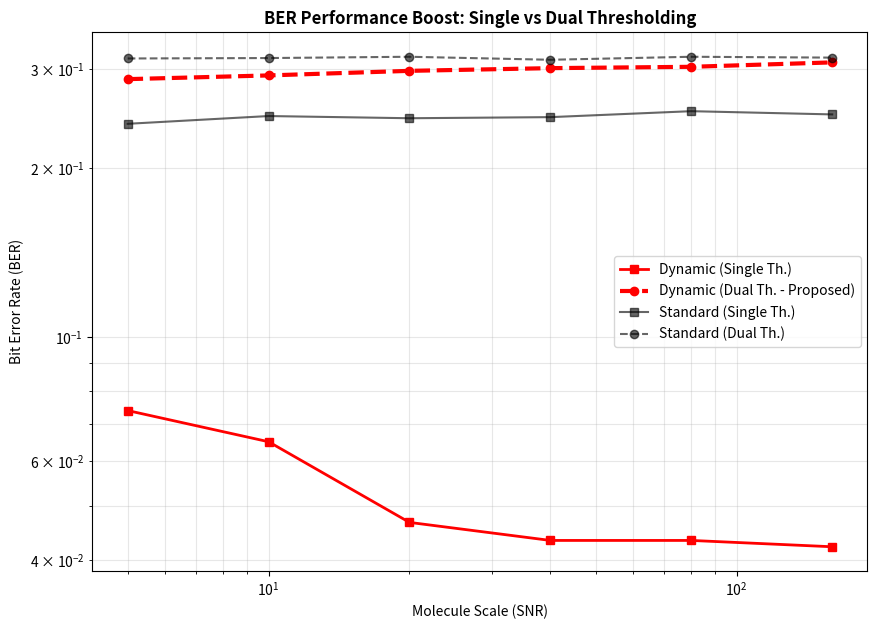

Reproduce this figure in Python.
import numpy as np
import matplotlib.pyplot as plt

# --- 1. SETTINGS (Fiziksel Kanal Parametreleri) ---
dt, T_bit = 0.005, 0.1
k_on, k_off = 50.0, 5.0
NUM_BITS = 2000
TRAIN_BITS = 200
SCALES = [5, 10, 20, 40, 80, 160]

# --- 2. MODELS ---
def simulate_standard(C):
    R, F = np.zeros(len(C)), np.ones(len(C))
    for i in range(1, len(C)):
        dR = (k_on * C[i-1] * F[i-1] - k_off * R[i-1]) * dt
        R[i] = R[i-1] + dR
        F[i] = max(0, 1.0 - R[i])
    return R

def simulate_tm(C, k_rec_val, is_dynamic=False, alpha=5.0):
    R, D, F = np.zeros(len(C)), np.zeros(len(C)), np.ones(len(C))
    for i in range(1, len(C)):
        k_val = (0.2 + alpha * R[i-1]) if is_dynamic else k_rec_val
        dR = (k_on * C[i-1] * F[i-1] - k_off * R[i-1]) * dt
        dD = (k_off * R[i-1] - k_val * D[i-1]) * dt
        R[i], D[i] = R[i-1] + dR, D[i-1] + dD
        F[i] = max(0, 1.0 - R[i] - D[i])
    return R

# --- 3. SIGNAL (Difüzyon Kanalı) ---
np.random.seed(42)
bits = np.random.randint(0, 2, NUM_BITS)
time = np.arange(0, NUM_BITS * T_bit, dt)
clean_c = np.zeros(len(time))

for i, b in enumerate(bits):
    if b == 1:
        start_idx = int((i * T_bit) / dt)
        t_array = time[start_idx:] - time[start_idx]
        clean_c[start_idx:] += 1.0 * np.exp(-t_array / 0.15) 

def get_responses(R_sig):
    res = []
    for i in range(NUM_BITS):
        idx = int((i * T_bit + 0.08) / dt) 
        res.append(R_sig[idx])
    return np.array(res)

# --- 4. EXECUTION (Single vs Dual Threshold) ---
res_single = { "Standard": [], "k_rec=0.2": [], "k_rec=0.45": [], "Dynamic": [] }
res_dual   = { "Standard": [], "k_rec=0.2": [], "k_rec=0.45": [], "Dynamic": [] }

for s in SCALES:
    noisy = np.random.poisson(clean_c * s) / s
    outs = { "Standard": simulate_standard(noisy), 
             "k_rec=0.2": simulate_tm(noisy, 0.2),
             "k_rec=0.45": simulate_tm(noisy, 0.45), 
             "Dynamic": simulate_tm(noisy, 0, is_dynamic=True) }
    
    for key, R_sig in outs.items():
        resp = get_responses(R_sig)
        
        # Preamble (Eğitim) Verisi ile Eşikleri Belirleme
        train_resp = resp[:TRAIN_BITS]
        train_bits = bits[:TRAIN_BITS]
        
        mean_1 = np.mean(train_resp[train_bits==1])
        mean_0 = np.mean(train_resp[train_bits==0])
        
        # 1. Single Threshold (Orta Nokta)
        th_single = (mean_1 + mean_0) / 2
        
        # 2. Dual Threshold (Histerezis Bandı - %20 Marj)
        margin = (mean_1 - mean_0) * 0.20
        th_high = th_single + margin
        th_low  = th_single - margin
        
        # Test Verisi
        test_resp = resp[TRAIN_BITS:]
        test_bits = bits[TRAIN_BITS:]
        
        # Single Threshold Kararı
        ber_s = np.mean((test_resp > th_single).astype(int) != test_bits)
        res_single[key].append(float(ber_s))
        
        # Dual Threshold Kararı (Durum Makinesi / Histerezis)
        decisions_dual = []
        current_state = 0 # Başlangıç kararı 0
        for val in test_resp:
            if val > th_high:
                current_state = 1
            elif val < th_low:
                current_state = 0
            # Arada kalırsa current_state değişmez!
            decisions_dual.append(current_state)
            
        ber_d = np.mean(np.array(decisions_dual) != test_bits)
        res_dual[key].append(float(ber_d))

# --- 5. DATA OUTPUT ---
print("\n" + "="*50)
print("SIMULATION RESULTS: SINGLE vs DUAL THRESHOLD")
print("="*50)
for model in ["Standard", "k_rec=0.2", "k_rec=0.45", "Dynamic"]:
    print(f"{model} Single BER = {res_single[model]}")
    print(f"{model} Dual   BER = {res_dual[model]}")
    print("-" * 50)

# --- 6. PLOT ---
plt.figure(figsize=(10, 7))

# Sadece Standard ve Dynamic modellerini kıyaslayalım (Grafik çok karışmasın)
plt.plot(SCALES, [max(v, 1e-4) for v in res_single["Dynamic"]], 'rs-', label="Dynamic (Single Th.)", linewidth=2)
plt.plot(SCALES, [max(v, 1e-4) for v in res_dual["Dynamic"]], 'ro--', label="Dynamic (Dual Th. - Proposed)", linewidth=3)

plt.plot(SCALES, [max(v, 1e-4) for v in res_single["Standard"]], 'ks-', label="Standard (Single Th.)", alpha=0.6)
plt.plot(SCALES, [max(v, 1e-4) for v in res_dual["Standard"]], 'ko--', label="Standard (Dual Th.)", alpha=0.6)

plt.yscale('log'); plt.xscale('log'); plt.grid(True, which="both", alpha=0.3)
plt.title("BER Performance Boost: Single vs Dual Thresholding", fontweight="bold")
plt.xlabel("Molecule Scale (SNR)"); plt.ylabel("Bit Error Rate (BER)")
plt.legend(); plt.show()
